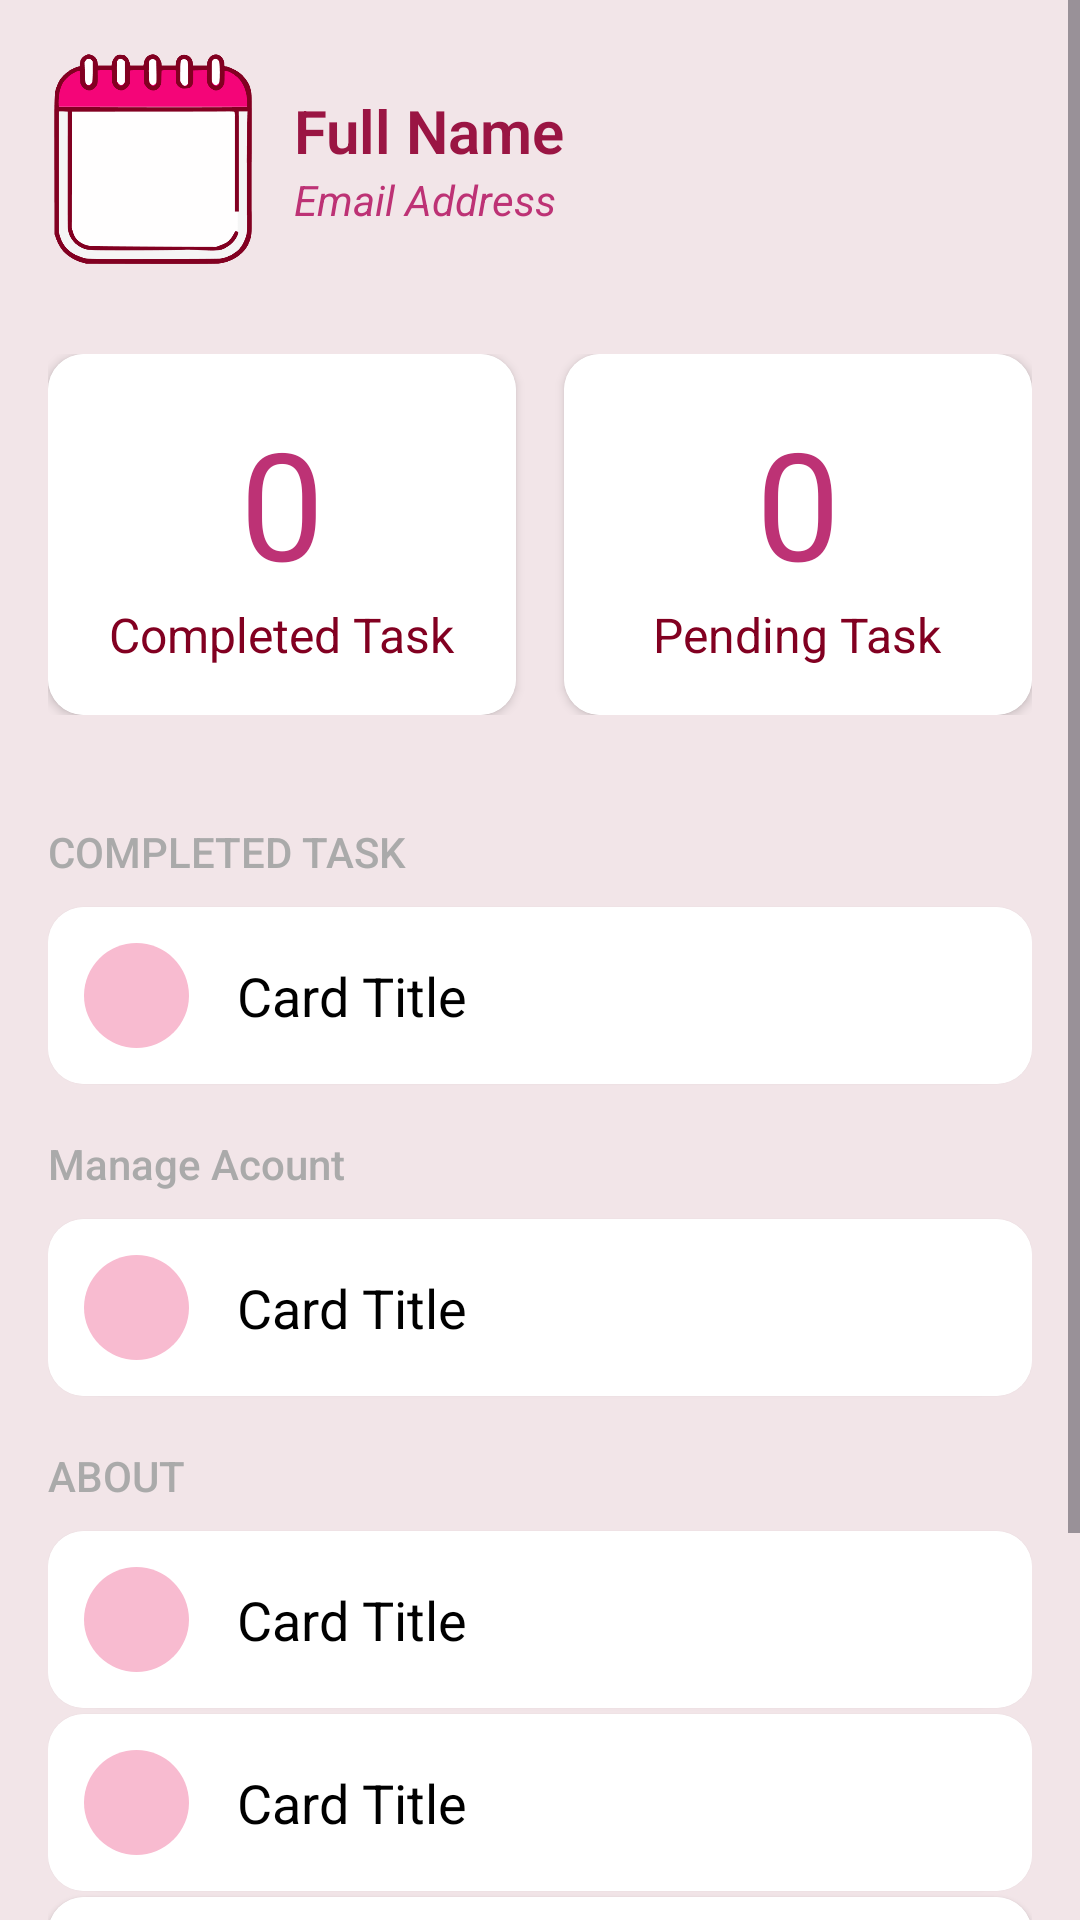

Layout XML and referenced resources for this Android screen:
<!-- AndroidManifest.xml: application theme Theme.SchedulingAppointmentPlanner -->
<!-- res/layout/fragment_profile.xml -->
<?xml version="1.0" encoding="utf-8"?>
<androidx.constraintlayout.widget.ConstraintLayout xmlns:android="http://schemas.android.com/apk/res/android"
    xmlns:app="http://schemas.android.com/apk/res-auto"
    xmlns:tools="http://schemas.android.com/tools"
    android:id="@+id/frameLayout2"
    android:layout_width="match_parent"
    android:layout_height="match_parent"
    android:background="@color/bgcolor"
    tools:context=".HomePage.HomePageFragments.ProfileFragment">

    
    <ScrollView
        android:layout_width="match_parent"
        android:layout_height="match_parent"
        app:layout_constraintBottom_toBottomOf="parent"
        app:layout_constraintEnd_toEndOf="parent"
        app:layout_constraintStart_toStartOf="parent"
        app:layout_constraintTop_toTopOf="parent">

        <LinearLayout
            android:layout_width="match_parent"
            android:layout_height="wrap_content"
            android:orientation="vertical"
            android:layout_marginHorizontal="16dp"
            android:paddingVertical="18dp">

            
            <LinearLayout
                android:layout_width="match_parent"
                android:layout_height="wrap_content"
                android:orientation="horizontal"
                android:layout_marginBottom="30dp"
                android:gravity="center_vertical">

                
                <FrameLayout
                    android:layout_width="70dp"
                    android:layout_height="70dp"
                    android:layout_gravity="center"
                    android:layout_marginEnd="12dp">

                    
                    <ImageView
                        android:layout_width="70dp"
                        android:layout_height="70dp"
                        android:src="@drawable/blank_icon"
                        android:layout_gravity="center"/>

                    
                    <ImageView
                        android:layout_width="30dp"
                        android:layout_height="30dp"
                        android:src="@drawable/person"
                        android:layout_marginTop="4dp"
                    android:layout_gravity="center"/>

                </FrameLayout>


                
                <LinearLayout
                    android:layout_width="0dp"
                    android:layout_height="match_parent"
                    android:layout_weight="1"
                    android:orientation="vertical"
                    android:gravity="center_vertical">

                    
                    <TextView
                        android:id="@+id/tvFullName"
                        android:layout_width="wrap_content"
                        android:layout_height="wrap_content"
                        android:fontFamily="sans-serif-light"
                        android:text="Full Name"
                        android:textColor="@color/secondary_burgundy"
                        android:textSize="20sp"
                        android:textStyle="bold" />

                    
                    <TextView
                        android:id="@+id/tvEmail"
                        android:layout_width="wrap_content"
                        android:layout_height="wrap_content"
                        android:text="Email Address"
                        android:textColor="@color/light_burgundy"
                        android:textSize="14sp"
                        android:textStyle="italic"
                        android:fontFamily="sans-serif" />

                </LinearLayout>









            </LinearLayout>


            
            <LinearLayout
                android:layout_width="match_parent"
                android:layout_height="wrap_content"
                android:orientation="horizontal"
                android:gravity="center"
                android:layout_marginBottom="20dp"
                android:weightSum="2">

                
                <androidx.cardview.widget.CardView
                    android:layout_width="0dp"
                    android:layout_height="wrap_content"
                    android:layout_weight="1"
                    android:layout_marginEnd="8dp"
                    android:background="@color/white"
                    app:cardCornerRadius="12dp">

                    <LinearLayout
                        android:layout_width="match_parent"
                        android:layout_height="match_parent"
                        android:orientation="vertical"
                        android:gravity="center"
                        android:background="@color/white"
                        android:padding="16dp">

                        <TextView
                            android:id="@+id/completedTaskTV"
                            android:layout_width="wrap_content"
                            android:layout_height="wrap_content"
                            android:text="0"
                            android:textSize="50sp"
                            android:textColor="@color/light_burgundy"
                            android:fontFamily="sans-serif" />

                        
                        <TextView
                            android:layout_width="wrap_content"
                            android:layout_height="wrap_content"
                            android:text="Completed Task"
                            android:textSize="16sp"
                            android:textColor="@color/burgundy"
                            android:fontFamily="sans-serif" />

                    </LinearLayout>
                </androidx.cardview.widget.CardView>

                
                <androidx.cardview.widget.CardView
                    android:layout_width="0dp"
                    android:layout_height="wrap_content"
                    android:layout_weight="1"
                    android:layout_marginStart="8dp"
                    android:background="@color/white"
                    app:cardCornerRadius="12dp">

                    <LinearLayout
                        android:layout_width="match_parent"
                        android:layout_height="match_parent"
                        android:gravity="center"
                        android:orientation="vertical"
                        android:background="@color/white"
                        android:padding="16dp">

                        <TextView
                            android:id="@+id/pendingTaskTV"
                            android:layout_width="wrap_content"
                            android:layout_height="wrap_content"
                            android:fontFamily="sans-serif"
                            android:text="0"
                            android:textColor="@color/light_burgundy"
                            android:textSize="50sp" />

                        
                        <TextView
                            android:layout_width="wrap_content"
                            android:layout_height="wrap_content"
                            android:fontFamily="sans-serif"
                            android:text="Pending Task"
                            android:textColor="@color/burgundy"
                            android:textSize="16sp" />

                    </LinearLayout>
                </androidx.cardview.widget.CardView>

            </LinearLayout>

            
            <TextView
                android:layout_width="wrap_content"
                android:layout_height="wrap_content"
                android:layout_marginTop="16dp"
                android:fontFamily="sans-serif-medium"
                android:text="COMPLETED TASK"
                android:textColor="@android:color/darker_gray"
                android:layout_marginBottom="8dp"/>


            <include
                layout="@layout/settings_card"
                android:id="@+id/completedTask"
                android:tag="Completed Task" />

            
            <TextView
                android:layout_width="wrap_content"
                android:layout_height="wrap_content"
                android:layout_marginTop="16dp"
                android:fontFamily="sans-serif-medium"
                android:text="Manage Acount"
                android:textColor="@android:color/darker_gray"
                android:layout_marginBottom="8dp"/>

            <include
                layout="@layout/settings_card"
                android:id="@+id/cardManageProfile"
                android:tag="Manage Profile" />

            <TextView
                android:layout_width="wrap_content"
                android:layout_height="wrap_content"
                android:layout_marginTop="16dp"
                android:fontFamily="sans-serif-medium"
                android:text="ABOUT"
                android:textColor="@android:color/darker_gray"
                android:layout_marginBottom="8dp"/>

            
            <include
                layout="@layout/settings_card"
                android:id="@+id/cardPrivacyPolicy"
                android:tag="Privacy Policy" />

            
            <include
                layout="@layout/settings_card"
                android:id="@+id/cardTermsAndConditions"
                android:tag="Terms and Conditions" />

            
            <include
                layout="@layout/settings_card"
                android:id="@+id/cardAbout"
                android:tag="About" />

            
            <TextView
                android:layout_width="wrap_content"
                android:layout_height="wrap_content"
                android:layout_marginTop="16dp"
                android:fontFamily="sans-serif-medium"
                android:text=""
                android:textColor="@android:color/darker_gray"
                android:layout_marginBottom="8dp"/>

            <androidx.appcompat.widget.AppCompatButton
                android:layout_width="match_parent"
                android:layout_height="wrap_content"
                android:background="@drawable/primary_button"
                android:backgroundTint="@color/dark_pink"
                android:text="S I G N O U T"
                android:textStyle="bold"
                android:textSize="20sp"
                android:textColor="@color/white"
                android:id="@+id/logout"/>

        </LinearLayout>
    </ScrollView>

</androidx.constraintlayout.widget.ConstraintLayout>
<!-- res/layout/settings_card.xml (included above) -->
<?xml version="1.0" encoding="utf-8"?>
<androidx.cardview.widget.CardView xmlns:android="http://schemas.android.com/apk/res/android"
    xmlns:app="http://schemas.android.com/apk/res-auto"
    android:layout_width="match_parent"
    android:layout_height="wrap_content"
    app:cardCornerRadius="12dp"
    app:cardElevation="1dp"
    android:background="@color/white"
    android:layout_marginVertical="1dp">

    <LinearLayout
        android:layout_width="match_parent"
        android:layout_height="wrap_content"
        android:paddingHorizontal="12dp"
        android:background="@color/white"
        android:orientation="vertical">

        <LinearLayout
            android:layout_width="match_parent"
            android:layout_height="wrap_content"
            android:gravity="center_vertical"
            android:orientation="horizontal"
            android:paddingVertical="12dp">

            
            <FrameLayout
                android:layout_width="35dp"
                android:layout_height="35dp"
                android:background="@drawable/circle_shape"
                android:gravity="center">

                <ImageView
                    android:id="@+id/cardIcon"
                    android:layout_width="25dp"
                    android:layout_height="25dp"
                    android:layout_gravity="center"
                    android:src="@drawable/person" />
            </FrameLayout>

            <TextView
                android:id="@+id/cardTitle"
                android:layout_width="0dp"
                android:layout_height="wrap_content"
                android:layout_weight="1"
                android:paddingStart="16dp"
                android:text="Card Title"
                android:textSize="18sp"
                android:textColor="@color/black" />

            
            <ImageButton
                android:id="@+id/cardNextIcon"
                android:layout_width="30dp"
                android:layout_height="30dp"
                android:src="@drawable/ic_next"
                android:background="@android:color/transparent"
                android:contentDescription="@string/next"
                android:padding="5dp" />

        </LinearLayout>
    </LinearLayout>
</androidx.cardview.widget.CardView>
<!-- resources referenced by this layout -->
<resources>
  <color name="bgcolor">#f2e5e8</color>
  <color name="black">#FF000000</color>
  <color name="burgundy">#820021</color>
  <color name="dark_pink">#E450A8</color>
  <color name="light_burgundy">#BD3275</color>
  <color name="secondary_burgundy">#9A1543</color>
  <color name="white">#FFFFFFFF</color>
  <!-- drawable blank_icon: png bitmap (drawable, 16116 bytes) -->
  <!-- drawable circle_shape (drawable) -->
  <?xml version="1.0" encoding="utf-8"?>
  <selector xmlns:android="http://schemas.android.com/apk/res/android">
      <item>
          <shape android:shape="oval">
              <solid android:color="@color/super_light_pink"/>
          </shape>
      </item>
  </selector>
  <!-- drawable primary_button (drawable) -->
  <?xml version="1.0" encoding="utf-8"?>
  <selector xmlns:android="http://schemas.android.com/apk/res/android">
      <item>
          <shape android:shape="rectangle">
              <solid android:color="@color/burgundy" android:width="1dp"/>
              <corners android:radius="5dp"/>
          </shape>
      </item>
  </selector>
  <!-- drawable settings (drawable) -->
  <vector xmlns:android="http://schemas.android.com/apk/res/android"
      android:height="24dp"
      android:viewportHeight="24"
      android:viewportWidth="24"
      android:width="24dp"
      android:tint="@color/burgundy">
  
      <path
          android:fillColor="@android:color/white"
          android:pathData="M19.14,12.94c0.04,-0.3 0.06,-0.61 0.06,-0.94c0,-0.32 -0.02,-0.64 -0.07,-0.94l2.03,-1.58c0.18,-0.14 0.23,-0.41 0.12,-0.61l-1.92,-3.32c-0.12,-0.22 -0.37,-0.29 -0.59,-0.22l-2.39,0.96c-0.5,-0.38 -1.03,-0.7 -1.62,-0.94L14.4,2.81c-0.04,-0.24 -0.24,-0.41 -0.48,-0.41h-3.84c-0.24,0 -0.43,0.17 -0.47,0.41L9.25,5.35C8.66,5.59 8.12,5.92 7.63,6.29L5.24,5.33c-0.22,-0.08 -0.47,0 -0.59,0.22L2.74,8.87C2.62,9.08 2.66,9.34 2.86,9.48l2.03,1.58C4.84,11.36 4.8,11.69 4.8,12s0.02,0.64 0.07,0.94l-2.03,1.58c-0.18,0.14 -0.23,0.41 -0.12,0.61l1.92,3.32c0.12,0.22 0.37,0.29 0.59,0.22l2.39,-0.96c0.5,0.38 1.03,0.7 1.62,0.94l0.36,2.54c0.05,0.24 0.24,0.41 0.48,0.41h3.84c0.24,0 0.44,-0.17 0.47,-0.41l0.36,-2.54c0.59,-0.24 1.13,-0.56 1.62,-0.94l2.39,0.96c0.22,0.08 0.47,0 0.59,-0.22l1.92,-3.32c0.12,-0.22 0.07,-0.47 -0.12,-0.61L19.14,12.94zM12,15.6c-1.98,0 -3.6,-1.62 -3.6,-3.6s1.62,-3.6 3.6,-3.6s3.6,1.62 3.6,3.6S13.98,15.6 12,15.6z"/>
  </vector>
  <string name="next">-&gt;</string>
  <style name="Theme.SchedulingAppointmentPlanner" parent="Base.Theme.SchedulingAppointmentPlanner" />
  <color name="super_light_pink">#F8BBD0</color>
  <style name="Base.Theme.SchedulingAppointmentPlanner" parent="Theme.Material3.DayNight.NoActionBar">
          
          <item name="android:statusBarColor">@color/bgcolor</item>
          <item name="android:navigationBarColor">@color/white</item>
  
          
          <item name="android:windowLightNavigationBar" tools:targetApi="q">true</item>
  
          <item name="android:windowLightStatusBar" tools:targetApi="o">true</item>
  
      </style>
</resources>
